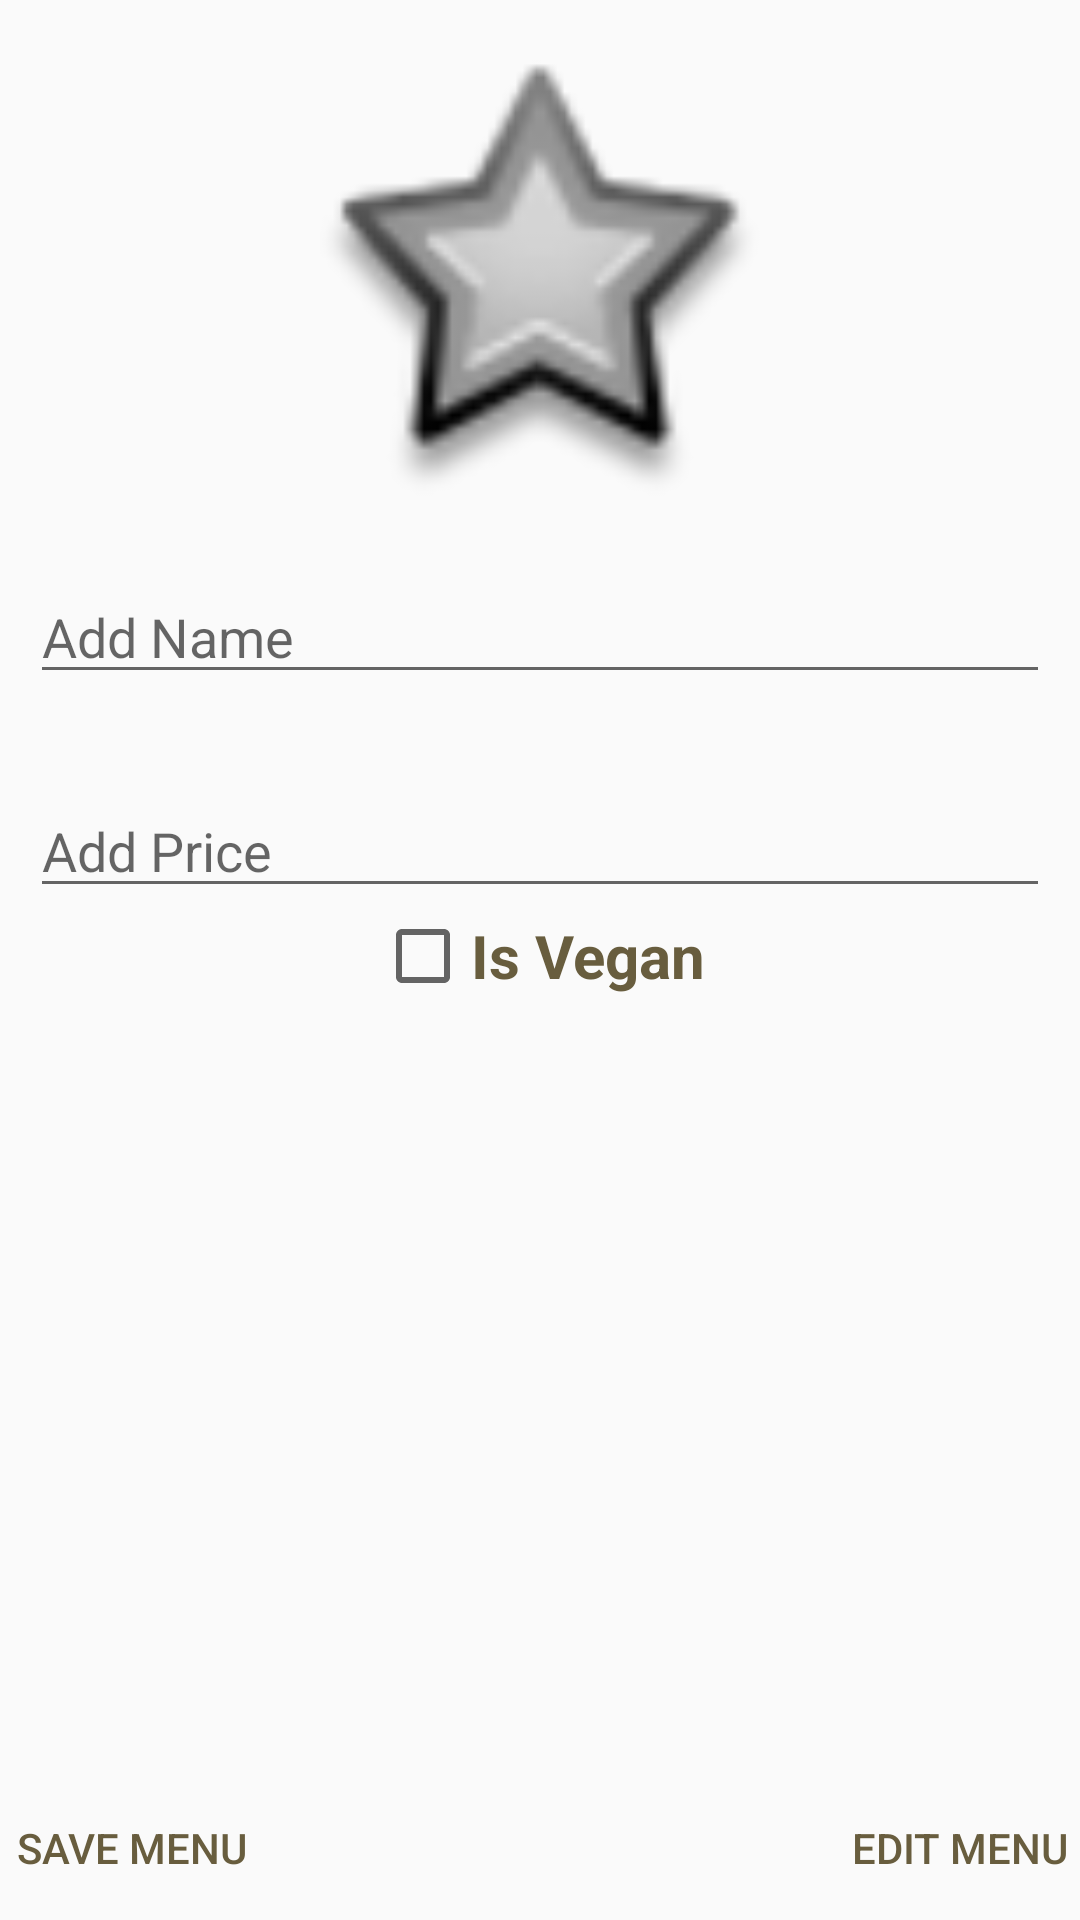

Write the Android layout XML for this screen, with the resource values it uses.
<!-- AndroidManifest.xml: application theme AppTheme -->
<!-- res/layout/activity_add_menu.xml -->
<?xml version="1.0" encoding="utf-8"?>
<RelativeLayout xmlns:android="http://schemas.android.com/apk/res/android"
    xmlns:app="http://schemas.android.com/apk/res-auto"
    xmlns:tools="http://schemas.android.com/tools"
    android:layout_width="match_parent"
    android:layout_height="match_parent"
    android:background="@color/edna"
    tools:context="com.example.ivana.restaurantview.AddMenu">


    <ImageView
        android:id="@+id/menuDodadenaSlika"
        android:layout_width="150dp"
        android:layout_height="150dp"
        android:background="@android:drawable/star_big_off"
        android:layout_centerHorizontal="true"
        android:layout_marginTop="20dp"/>
    <EditText
        android:layout_width="match_parent"
        android:layout_height="wrap_content"
        android:layout_marginLeft="10dp"
        android:layout_marginRight="10dp"
        android:id="@+id/dodadenoImeMeni"
        android:layout_marginTop="20dp"
        android:hint="Add Name"
        android:layout_below="@+id/menuDodadenaSlika"/>
    <EditText
        android:layout_width="match_parent"
        android:layout_height="wrap_content"
        android:layout_marginLeft="10dp"
        android:layout_marginRight="10dp"
        android:id="@+id/dodadenaCenaMeni"
        android:layout_marginTop="30dp"
        android:hint="Add Price"
        android:inputType="numberDecimal"
        android:layout_below="@+id/dodadenoImeMeni"/>

    <CheckBox
        android:layout_width="wrap_content"
        android:layout_height="wrap_content"
        android:id="@+id/dodadenaVrednostVegan"
        android:text="Is Vegan"
        android:layout_centerHorizontal="true"
        android:textSize="20dp"
        android:textStyle="bold"
        android:textColor="@color/leaf_brown"
        android:layout_below="@id/dodadenaCenaMeni"/>
    <Button
        android:layout_width="wrap_content"
        android:layout_height="wrap_content"
        android:id="@+id/saveNewMenu"
        android:text="Save Menu"
        android:background="@color/transedna"
        android:textColor="@color/leaf_brown"
        android:layout_alignParentBottom="true"/>
    <Button
        android:layout_width="wrap_content"
        android:layout_height="wrap_content"
        android:id="@+id/save_edd_menu"
        android:text="edit Menu"
        android:textColor="@color/leaf_brown"
        android:background="@color/transedna"
        android:layout_marginLeft="280dp"
        android:layout_alignParentBottom="true"/>



</RelativeLayout>
<!-- resources referenced by this layout -->
<resources>
  <color name="leaf_brown">#685D3E</color>
  <style name="AppTheme" parent="Theme.AppCompat.Light.DarkActionBar">
          
          <item name="colorPrimary">@color/sand</item>
          <item name="colorPrimaryDark">@color/leaf_brown</item>
          <item name="colorAccent">@color/colorAccent</item>
          <item name="actionMenuTextColor">@color/leaf_brown</item>
          <item name="titleTextColor">@color/leaf_brown</item>
      </style>
  <color name="sand">#D0BB7D</color>
  <color name="colorAccent">#FF4081</color>
</resources>
